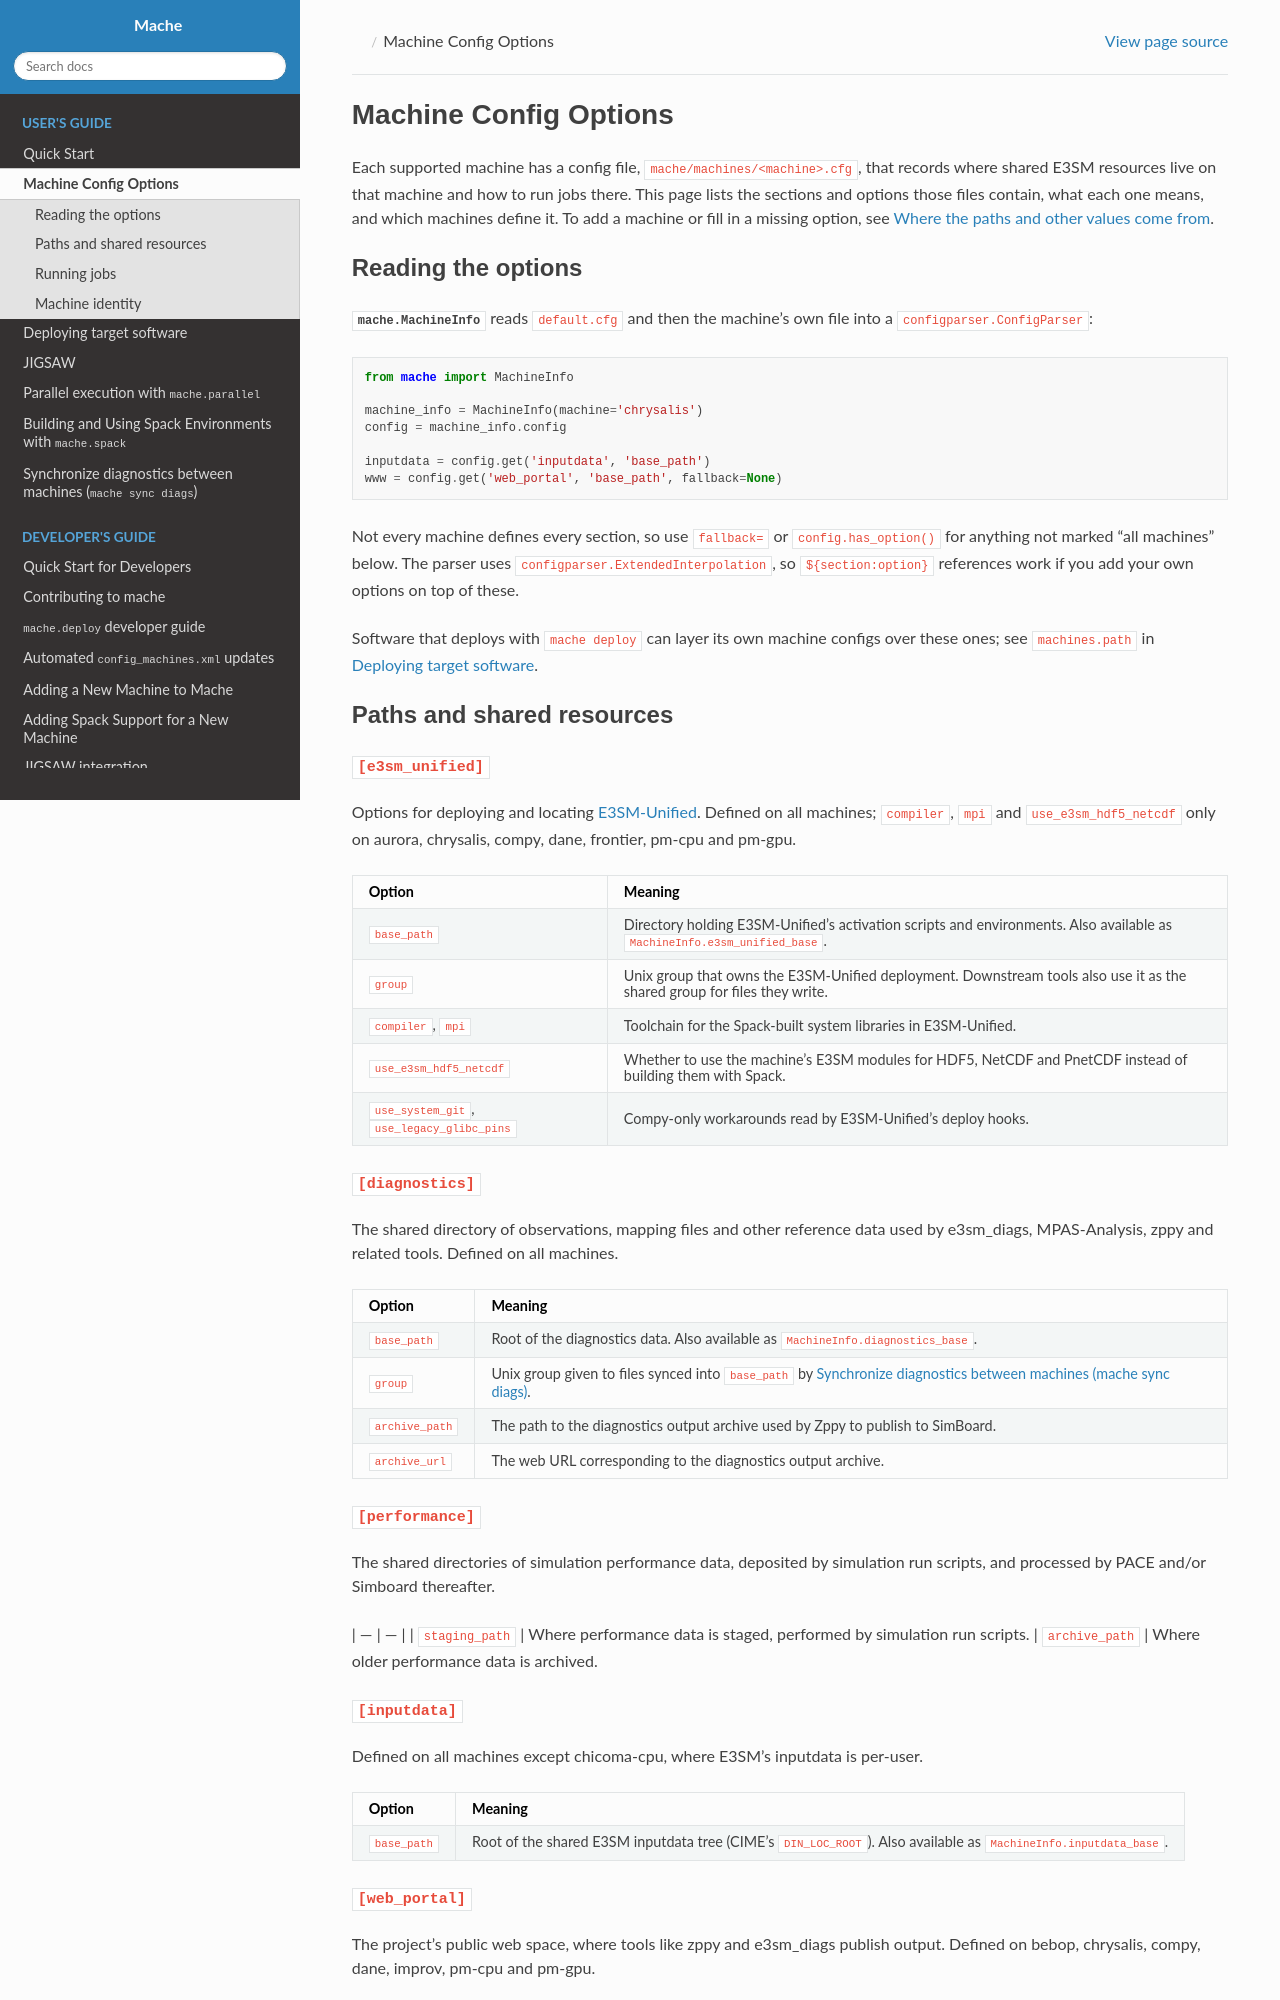

repository: E3SM-Project/mache · page: main/users_guide/machine_config.html · generator: sphinx

(users-machine-config)=

# Machine Config Options

Each supported machine has a config file,
[`mache/machines/<machine>.cfg`](https://github.com/E3SM-Project/mache/tree/main/mache/machines),
that records where shared E3SM resources live on that machine and how to run
jobs there. This page lists the sections and options those files contain, what
each one means, and which machines define it. To add a machine or fill in a
missing option, see {ref}`dev-config-sources`.

## Reading the options

{py:class}`mache.MachineInfo` reads `default.cfg` and then the machine's own
file into a `configparser.ConfigParser`:

```python
from mache import MachineInfo

machine_info = MachineInfo(machine='chrysalis')
config = machine_info.config

inputdata = config.get('inputdata', 'base_path')
www = config.get('web_portal', 'base_path', fallback=None)
```

Not every machine defines every section, so use `fallback=` or
`config.has_option()` for anything not marked "all machines" below. The parser
uses `configparser.ExtendedInterpolation`, so `${section:option}` references
work if you add your own options on top of these.

Software that deploys with `mache deploy` can layer its own machine configs
over these ones; see `machines.path` in {doc}`deploy`.

## Paths and shared resources

### `[e3sm_unified]`

Options for deploying and locating
[E3SM-Unified](https://github.com/E3SM-Project/e3sm-unified). Defined on all
machines; `compiler`, `mpi` and `use_e3sm_hdf5_netcdf` only on aurora,
chrysalis, compy, dane, frontier, pm-cpu and pm-gpu.

| Option | Meaning |
| --- | --- |
| `base_path` | Directory holding E3SM-Unified's activation scripts and environments. Also available as `MachineInfo.e3sm_unified_base`. |
| `group` | Unix group that owns the E3SM-Unified deployment. Downstream tools also use it as the shared group for files they write. |
| `compiler`, `mpi` | Toolchain for the Spack-built system libraries in E3SM-Unified. |
| `use_e3sm_hdf5_netcdf` | Whether to use the machine's E3SM modules for HDF5, NetCDF and PnetCDF instead of building them with Spack. |
| `use_system_git`, `use_legacy_glibc_pins` | Compy-only workarounds read by E3SM-Unified's deploy hooks. |

### `[diagnostics]`

The shared directory of observations, mapping files and other reference data
used by e3sm_diags, MPAS-Analysis, zppy and related tools. Defined on all
machines.

| Option | Meaning |
| --- | --- |
| `base_path` | Root of the diagnostics data. Also available as `MachineInfo.diagnostics_base`. |
| `group` | Unix group given to files synced into `base_path` by {doc}`sync/diags`. |
| `archive_path` | The path to the diagnostics output archive used by Zppy to publish to SimBoard. |
| `archive_url` | The web URL corresponding to the diagnostics output archive. |

### `[performance]`

The shared directories of simulation performance data, deposited by simulation
run scripts, and processed by PACE and/or Simboard thereafter.

| --- | --- |
| `staging_path` | Where performance data is staged, performed by simulation run scripts.
| `archive_path` | Where older performance data is archived.
